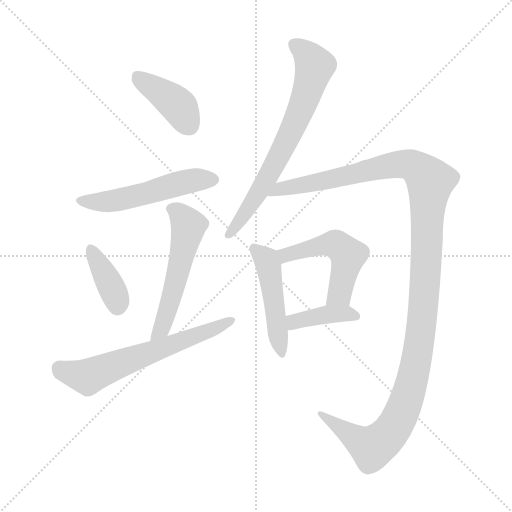
t = 0.00 s
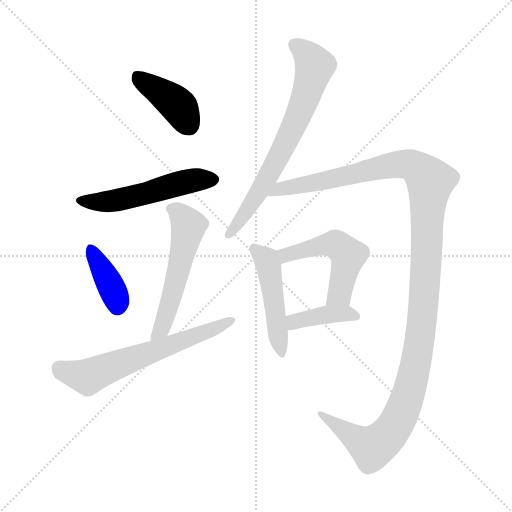
t = 1.59 s
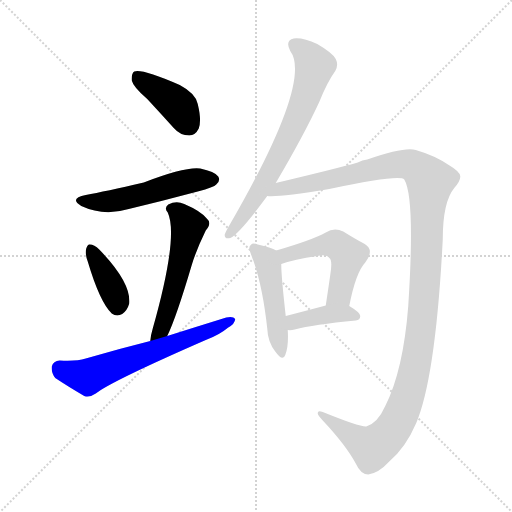
t = 3.19 s
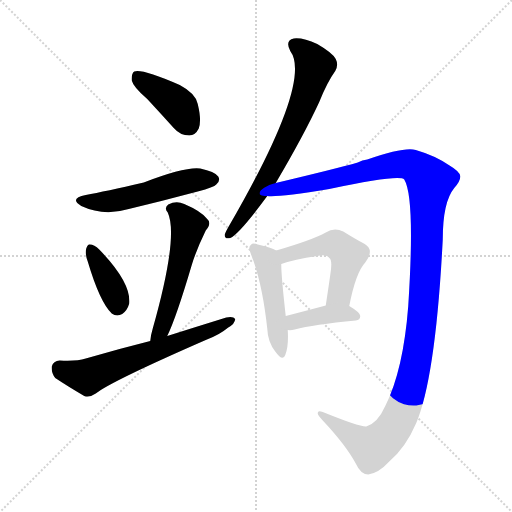
t = 4.78 s
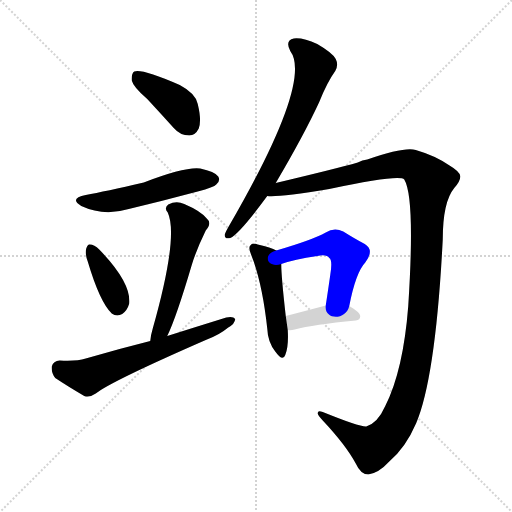
t = 6.37 s
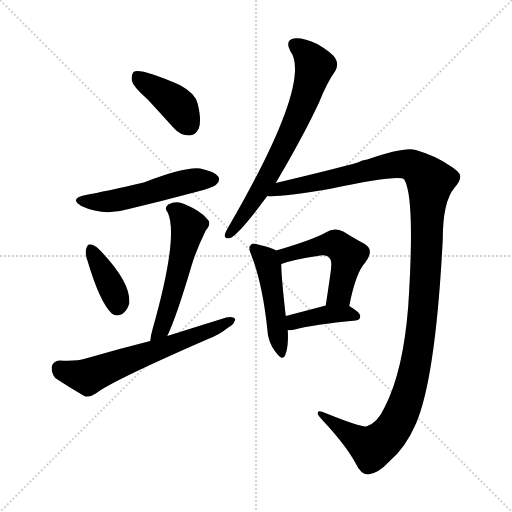
t = 7.96 s

The animated SVG that drew these frames (rendered in a browser with its animation timeline set to each time). Animation: 10 CSS @keyframes rules; one cycle of 7.96 s.

<svg version="1.1" viewBox="0 0 1024 1024" xmlns="http://www.w3.org/2000/svg">
  <g stroke="lightgray" stroke-dasharray="1,1" stroke-width="1" transform="scale(4, 4)">
    <line x1="0" y1="0" x2="256" y2="256"></line>
    <line x1="256" y1="0" x2="0" y2="256"></line>
    <line x1="128" y1="0" x2="128" y2="256"></line>
    <line x1="0" y1="128" x2="256" y2="128"></line>
  </g>
<g transform="scale(1, -1) translate(0, -900)">
   <style type="text/css">
    @keyframes keyframes0 {
      from {
       stroke: blue;
       stroke-dashoffset: 403;
       stroke-width: 128;
       }
       57% {
       animation-timing-function: step-end;
       stroke: blue;
       stroke-dashoffset: 0;
       stroke-width: 128;
       }
       to {
       stroke: black;
       stroke-width: 1024;
       }
       }
       #make-me-a-hanzi-animation-0 {
         animation: keyframes0 0.577962s both;
         animation-delay: 0.000000s;
         animation-timing-function: linear;
       }
    @keyframes keyframes1 {
      from {
       stroke: blue;
       stroke-dashoffset: 524;
       stroke-width: 128;
       }
       63% {
       animation-timing-function: step-end;
       stroke: blue;
       stroke-dashoffset: 0;
       stroke-width: 128;
       }
       to {
       stroke: black;
       stroke-width: 1024;
       }
       }
       #make-me-a-hanzi-animation-1 {
         animation: keyframes1 0.676432s both;
         animation-delay: 0.577962s;
         animation-timing-function: linear;
       }
    @keyframes keyframes2 {
      from {
       stroke: blue;
       stroke-dashoffset: 382;
       stroke-width: 128;
       }
       55% {
       animation-timing-function: step-end;
       stroke: blue;
       stroke-dashoffset: 0;
       stroke-width: 128;
       }
       to {
       stroke: black;
       stroke-width: 1024;
       }
       }
       #make-me-a-hanzi-animation-2 {
         animation: keyframes2 0.560872s both;
         animation-delay: 1.254395s;
         animation-timing-function: linear;
       }
    @keyframes keyframes3 {
      from {
       stroke: blue;
       stroke-dashoffset: 544;
       stroke-width: 128;
       }
       64% {
       animation-timing-function: step-end;
       stroke: blue;
       stroke-dashoffset: 0;
       stroke-width: 128;
       }
       to {
       stroke: black;
       stroke-width: 1024;
       }
       }
       #make-me-a-hanzi-animation-3 {
         animation: keyframes3 0.692708s both;
         animation-delay: 1.815267s;
         animation-timing-function: linear;
       }
    @keyframes keyframes4 {
      from {
       stroke: blue;
       stroke-dashoffset: 624;
       stroke-width: 128;
       }
       67% {
       animation-timing-function: step-end;
       stroke: blue;
       stroke-dashoffset: 0;
       stroke-width: 128;
       }
       to {
       stroke: black;
       stroke-width: 1024;
       }
       }
       #make-me-a-hanzi-animation-4 {
         animation: keyframes4 0.757812s both;
         animation-delay: 2.507975s;
         animation-timing-function: linear;
       }
    @keyframes keyframes5 {
      from {
       stroke: blue;
       stroke-dashoffset: 697;
       stroke-width: 128;
       }
       69% {
       animation-timing-function: step-end;
       stroke: blue;
       stroke-dashoffset: 0;
       stroke-width: 128;
       }
       to {
       stroke: black;
       stroke-width: 1024;
       }
       }
       #make-me-a-hanzi-animation-5 {
         animation: keyframes5 0.817220s both;
         animation-delay: 3.265788s;
         animation-timing-function: linear;
       }
    @keyframes keyframes6 {
      from {
       stroke: blue;
       stroke-dashoffset: 1278;
       stroke-width: 128;
       }
       81% {
       animation-timing-function: step-end;
       stroke: blue;
       stroke-dashoffset: 0;
       stroke-width: 128;
       }
       to {
       stroke: black;
       stroke-width: 1024;
       }
       }
       #make-me-a-hanzi-animation-6 {
         animation: keyframes6 1.290039s both;
         animation-delay: 4.083008s;
         animation-timing-function: linear;
       }
    @keyframes keyframes7 {
      from {
       stroke: blue;
       stroke-dashoffset: 476;
       stroke-width: 128;
       }
       61% {
       animation-timing-function: step-end;
       stroke: blue;
       stroke-dashoffset: 0;
       stroke-width: 128;
       }
       to {
       stroke: black;
       stroke-width: 1024;
       }
       }
       #make-me-a-hanzi-animation-7 {
         animation: keyframes7 0.637370s both;
         animation-delay: 5.373047s;
         animation-timing-function: linear;
       }
    @keyframes keyframes8 {
      from {
       stroke: blue;
       stroke-dashoffset: 506;
       stroke-width: 128;
       }
       62% {
       animation-timing-function: step-end;
       stroke: blue;
       stroke-dashoffset: 0;
       stroke-width: 128;
       }
       to {
       stroke: black;
       stroke-width: 1024;
       }
       }
       #make-me-a-hanzi-animation-8 {
         animation: keyframes8 0.661784s both;
         animation-delay: 6.010417s;
         animation-timing-function: linear;
       }
    @keyframes keyframes9 {
      from {
       stroke: blue;
       stroke-dashoffset: 393;
       stroke-width: 128;
       }
       56% {
       animation-timing-function: step-end;
       stroke: blue;
       stroke-dashoffset: 0;
       stroke-width: 128;
       }
       to {
       stroke: black;
       stroke-width: 1024;
       }
       }
       #make-me-a-hanzi-animation-9 {
         animation: keyframes9 0.569824s both;
         animation-delay: 6.672201s;
         animation-timing-function: linear;
       }
</style>
<path d="M 294.5 702.0 Q 319.5 675.0 347.5 644.0 Q 360.5 629.0 378.5 629.0 Q 390.5 629.0 397.5 643.0 Q 403.5 659.0 395.5 692.0 Q 391.5 713.0 359.5 730.0 Q 283.5 763.0 268.5 757.0 Q 262.5 753.0 263.5 739.0 Q 266.5 726.0 294.5 702.0 Z" fill="lightgray"></path> 
<path d="M 171.5 510.0 Q 137.5 503.0 162.5 488.0 Q 207.5 467.0 257.5 482.0 Q 324.5 498.0 395.5 517.0 Q 428.5 526.0 432.5 531.0 Q 441.5 538.0 436.5 547.0 Q 429.5 557.0 400.5 563.0 Q 370.5 567.0 287.5 535.0 Q 209.5 517.0 171.5 510.0 Z" fill="lightgray"></path> 
<path d="M 175.5 377.0 Q 199.5 296.0 223.5 273.0 Q 233.5 266.0 244.5 272.0 Q 254.5 279.0 258.5 293.0 Q 262.5 335.0 198.5 401.0 Q 188.5 411.0 179.5 411.0 Q 175.5 412.0 172.5 403.0 Q 169.5 393.0 175.5 377.0 Z" fill="lightgray"></path> 
<path d="M 334.5 228.0 Q 352.5 265.0 383.5 370.0 Q 392.5 400.0 411.5 439.0 Q 424.5 454.0 413.5 463.0 Q 401.5 478.0 368.5 492.0 Q 352.5 499.0 336.5 491.0 Q 327.5 484.0 335.5 475.0 Q 357.5 427.0 305.5 243.0 Q 301.5 230.0 300.5 218.0 C 296.5 188.0 321.5 201.0 334.5 228.0 Z" fill="lightgray"></path> 
<path d="M 300.5 218.0 Q 236.5 202.0 171.5 183.0 Q 152.5 177.0 119.5 179.0 Q 106.5 178.0 103.5 167.0 Q 102.5 154.0 110.5 144.0 Q 134.5 128.0 168.5 108.0 Q 178.5 104.0 191.5 113.0 Q 221.5 137.0 411.5 220.0 Q 438.5 230.0 456.5 245.0 Q 469.5 252.0 470.5 262.0 Q 466.5 268.0 452.5 265.0 Q 394.5 247.0 334.5 228.0 L 300.5 218.0 Z" fill="lightgray"></path> 
<path d="M 551.5 534.0 Q 608.5 631.0 638.5 696.0 Q 654.5 736.0 670.5 758.0 Q 677.5 770.0 671.5 782.0 Q 665.5 794.0 634.5 812.0 Q 606.5 825.0 587.5 823.0 Q 569.5 819.0 580.5 798.0 Q 625.5 738.0 458.5 449.0 Q 451.5 437.0 449.5 431.0 Q 448.5 421.0 460.5 424.0 Q 479.5 433.0 534.5 508.0 L 551.5 534.0 Z" fill="lightgray"></path> 
<path d="M 534.5 508.0 Q 555.5 505.0 658.5 522.0 Q 799.5 552.0 808.5 541.0 Q 830.5 505.0 816.5 288.0 Q 806.5 159.0 770.5 88.0 Q 755.5 54.0 732.5 47.0 Q 719.5 46.0 645.5 76.0 Q 635.5 80.0 635.5 74.0 Q 634.5 70.0 645.5 59.0 Q 691.5 10.0 711.5 -27.0 Q 721.5 -49.0 736.5 -49.0 Q 757.5 -46.0 778.5 -23.0 Q 811.5 5.0 832.5 54.0 Q 871.5 147.0 885.5 421.0 Q 885.5 496.0 908.5 524.0 Q 921.5 539.0 920.5 548.0 Q 919.5 557.0 897.5 570.0 Q 869.5 589.0 831.5 600.0 Q 809.5 607.0 734.5 581.0 Q 724.5 580.0 715.5 575.0 Q 673.5 563.0 551.5 534.0 C 522.5 527.0 504.5 507.0 534.5 508.0 Z" fill="lightgray"></path> 
<path d="M 552.5 399.0 Q 542.5 405.0 515.5 411.0 Q 505.5 415.0 501.5 410.0 Q 495.5 406.0 502.5 390.0 Q 524.5 335.0 534.5 243.0 Q 535.5 216.0 550.5 197.0 Q 565.5 176.0 570.5 190.0 Q 577.5 206.0 575.5 240.0 L 571.5 268.0 Q 562.5 347.0 562.5 372.0 C 562.5 394.0 562.5 394.0 552.5 399.0 Z" fill="lightgray"></path> 
<path d="M 698.5 288.0 Q 711.5 355.0 730.5 375.0 Q 749.5 400.0 729.5 412.0 Q 710.5 422.0 686.5 437.0 Q 668.5 446.0 651.5 435.0 Q 624.5 420.0 552.5 399.0 C 523.5 391.0 534.5 363.0 562.5 372.0 Q 587.5 381.0 634.5 388.0 Q 653.5 392.0 658.5 384.0 Q 665.5 380.0 660.5 350.0 Q 656.5 322.0 651.5 289.0 C 647.5 259.0 692.5 259.0 698.5 288.0 Z" fill="lightgray"></path> 
<path d="M 575.5 240.0 Q 581.5 239.0 589.5 241.0 Q 626.5 251.0 711.5 259.0 Q 720.5 260.0 720.5 268.0 Q 720.5 275.0 698.5 288.0 C 683.5 297.0 680.5 297.0 651.5 289.0 Q 606.5 277.0 571.5 268.0 C 542.5 261.0 545.5 242.0 575.5 240.0 Z" fill="lightgray"></path> 
      <clipPath id="make-me-a-hanzi-clip-0">
      <path d="M 294.5 702.0 Q 319.5 675.0 347.5 644.0 Q 360.5 629.0 378.5 629.0 Q 390.5 629.0 397.5 643.0 Q 403.5 659.0 395.5 692.0 Q 391.5 713.0 359.5 730.0 Q 283.5 763.0 268.5 757.0 Q 262.5 753.0 263.5 739.0 Q 266.5 726.0 294.5 702.0 Z" fill="lightgray"></path>
      </clipPath>
      <path clip-path="url(#make-me-a-hanzi-clip-0)" d="M 272.5 749.0 L 348.5 696.0 L 377.5 650.0 " fill="none" id="make-me-a-hanzi-animation-0" stroke-dasharray="275 550" stroke-linecap="round"></path>

      <clipPath id="make-me-a-hanzi-clip-1">
      <path d="M 171.5 510.0 Q 137.5 503.0 162.5 488.0 Q 207.5 467.0 257.5 482.0 Q 324.5 498.0 395.5 517.0 Q 428.5 526.0 432.5 531.0 Q 441.5 538.0 436.5 547.0 Q 429.5 557.0 400.5 563.0 Q 370.5 567.0 287.5 535.0 Q 209.5 517.0 171.5 510.0 Z" fill="lightgray"></path>
      </clipPath>
      <path clip-path="url(#make-me-a-hanzi-clip-1)" d="M 164.5 500.0 L 203.5 496.0 L 244.5 501.0 L 369.5 536.0 L 426.5 541.0 " fill="none" id="make-me-a-hanzi-animation-1" stroke-dasharray="396 792" stroke-linecap="round"></path>

      <clipPath id="make-me-a-hanzi-clip-2">
      <path d="M 175.5 377.0 Q 199.5 296.0 223.5 273.0 Q 233.5 266.0 244.5 272.0 Q 254.5 279.0 258.5 293.0 Q 262.5 335.0 198.5 401.0 Q 188.5 411.0 179.5 411.0 Q 175.5 412.0 172.5 403.0 Q 169.5 393.0 175.5 377.0 Z" fill="lightgray"></path>
      </clipPath>
      <path clip-path="url(#make-me-a-hanzi-clip-2)" d="M 181.5 402.0 L 219.5 334.0 L 234.5 288.0 " fill="none" id="make-me-a-hanzi-animation-2" stroke-dasharray="254 508" stroke-linecap="round"></path>

      <clipPath id="make-me-a-hanzi-clip-3">
      <path d="M 334.5 228.0 Q 352.5 265.0 383.5 370.0 Q 392.5 400.0 411.5 439.0 Q 424.5 454.0 413.5 463.0 Q 401.5 478.0 368.5 492.0 Q 352.5 499.0 336.5 491.0 Q 327.5 484.0 335.5 475.0 Q 357.5 427.0 305.5 243.0 Q 301.5 230.0 300.5 218.0 C 296.5 188.0 321.5 201.0 334.5 228.0 Z" fill="lightgray"></path>
      </clipPath>
      <path clip-path="url(#make-me-a-hanzi-clip-3)" d="M 341.5 483.0 L 365.5 466.0 L 376.5 446.0 L 335.5 281.0 L 322.5 241.0 L 305.5 224.0 " fill="none" id="make-me-a-hanzi-animation-3" stroke-dasharray="416 832" stroke-linecap="round"></path>

      <clipPath id="make-me-a-hanzi-clip-4">
      <path d="M 300.5 218.0 Q 236.5 202.0 171.5 183.0 Q 152.5 177.0 119.5 179.0 Q 106.5 178.0 103.5 167.0 Q 102.5 154.0 110.5 144.0 Q 134.5 128.0 168.5 108.0 Q 178.5 104.0 191.5 113.0 Q 221.5 137.0 411.5 220.0 Q 438.5 230.0 456.5 245.0 Q 469.5 252.0 470.5 262.0 Q 466.5 268.0 452.5 265.0 Q 394.5 247.0 334.5 228.0 L 300.5 218.0 Z" fill="lightgray"></path>
      </clipPath>
      <path clip-path="url(#make-me-a-hanzi-clip-4)" d="M 119.5 163.0 L 138.5 154.0 L 179.5 148.0 L 464.5 259.0 " fill="none" id="make-me-a-hanzi-animation-4" stroke-dasharray="496 992" stroke-linecap="round"></path>

      <clipPath id="make-me-a-hanzi-clip-5">
      <path d="M 551.5 534.0 Q 608.5 631.0 638.5 696.0 Q 654.5 736.0 670.5 758.0 Q 677.5 770.0 671.5 782.0 Q 665.5 794.0 634.5 812.0 Q 606.5 825.0 587.5 823.0 Q 569.5 819.0 580.5 798.0 Q 625.5 738.0 458.5 449.0 Q 451.5 437.0 449.5 431.0 Q 448.5 421.0 460.5 424.0 Q 479.5 433.0 534.5 508.0 L 551.5 534.0 Z" fill="lightgray"></path>
      </clipPath>
      <path clip-path="url(#make-me-a-hanzi-clip-5)" d="M 589.5 809.0 L 608.5 797.0 L 629.5 768.0 L 614.5 715.0 L 539.5 552.0 L 514.5 507.0 L 503.5 500.0 L 501.5 488.0 L 457.5 432.0 " fill="none" id="make-me-a-hanzi-animation-5" stroke-dasharray="569 1138" stroke-linecap="round"></path>

      <clipPath id="make-me-a-hanzi-clip-6">
      <path d="M 534.5 508.0 Q 555.5 505.0 658.5 522.0 Q 799.5 552.0 808.5 541.0 Q 830.5 505.0 816.5 288.0 Q 806.5 159.0 770.5 88.0 Q 755.5 54.0 732.5 47.0 Q 719.5 46.0 645.5 76.0 Q 635.5 80.0 635.5 74.0 Q 634.5 70.0 645.5 59.0 Q 691.5 10.0 711.5 -27.0 Q 721.5 -49.0 736.5 -49.0 Q 757.5 -46.0 778.5 -23.0 Q 811.5 5.0 832.5 54.0 Q 871.5 147.0 885.5 421.0 Q 885.5 496.0 908.5 524.0 Q 921.5 539.0 920.5 548.0 Q 919.5 557.0 897.5 570.0 Q 869.5 589.0 831.5 600.0 Q 809.5 607.0 734.5 581.0 Q 724.5 580.0 715.5 575.0 Q 673.5 563.0 551.5 534.0 C 522.5 527.0 504.5 507.0 534.5 508.0 Z" fill="lightgray"></path>
      </clipPath>
      <path clip-path="url(#make-me-a-hanzi-clip-6)" d="M 545.5 514.0 L 567.5 524.0 L 801.5 572.0 L 829.5 567.0 L 860.5 537.0 L 841.5 236.0 L 829.5 161.0 L 801.5 71.0 L 782.5 37.0 L 744.5 5.0 L 658.5 58.0 L 655.5 68.0 L 640.5 73.0 " fill="none" id="make-me-a-hanzi-animation-6" stroke-dasharray="1150 2300" stroke-linecap="round"></path>

      <clipPath id="make-me-a-hanzi-clip-7">
      <path d="M 552.5 399.0 Q 542.5 405.0 515.5 411.0 Q 505.5 415.0 501.5 410.0 Q 495.5 406.0 502.5 390.0 Q 524.5 335.0 534.5 243.0 Q 535.5 216.0 550.5 197.0 Q 565.5 176.0 570.5 190.0 Q 577.5 206.0 575.5 240.0 L 571.5 268.0 Q 562.5 347.0 562.5 372.0 C 562.5 394.0 562.5 394.0 552.5 399.0 Z" fill="lightgray"></path>
      </clipPath>
      <path clip-path="url(#make-me-a-hanzi-clip-7)" d="M 509.5 403.0 L 532.5 380.0 L 536.5 367.0 L 561.5 195.0 " fill="none" id="make-me-a-hanzi-animation-7" stroke-dasharray="348 696" stroke-linecap="round"></path>

      <clipPath id="make-me-a-hanzi-clip-8">
      <path d="M 698.5 288.0 Q 711.5 355.0 730.5 375.0 Q 749.5 400.0 729.5 412.0 Q 710.5 422.0 686.5 437.0 Q 668.5 446.0 651.5 435.0 Q 624.5 420.0 552.5 399.0 C 523.5 391.0 534.5 363.0 562.5 372.0 Q 587.5 381.0 634.5 388.0 Q 653.5 392.0 658.5 384.0 Q 665.5 380.0 660.5 350.0 Q 656.5 322.0 651.5 289.0 C 647.5 259.0 692.5 259.0 698.5 288.0 Z" fill="lightgray"></path>
      </clipPath>
      <path clip-path="url(#make-me-a-hanzi-clip-8)" d="M 565.5 381.0 L 585.5 395.0 L 657.5 412.0 L 671.5 411.0 L 688.5 398.0 L 696.5 390.0 L 682.5 324.0 L 678.5 312.0 L 659.5 296.0 " fill="none" id="make-me-a-hanzi-animation-8" stroke-dasharray="378 756" stroke-linecap="round"></path>

      <clipPath id="make-me-a-hanzi-clip-9">
      <path d="M 575.5 240.0 Q 581.5 239.0 589.5 241.0 Q 626.5 251.0 711.5 259.0 Q 720.5 260.0 720.5 268.0 Q 720.5 275.0 698.5 288.0 C 683.5 297.0 680.5 297.0 651.5 289.0 Q 606.5 277.0 571.5 268.0 C 542.5 261.0 545.5 242.0 575.5 240.0 Z" fill="lightgray"></path>
      </clipPath>
      <path clip-path="url(#make-me-a-hanzi-clip-9)" d="M 581.5 248.0 L 588.5 257.0 L 633.5 268.0 L 690.5 274.0 L 711.5 268.0 " fill="none" id="make-me-a-hanzi-animation-9" stroke-dasharray="265 530" stroke-linecap="round"></path>

</g>
</svg>
